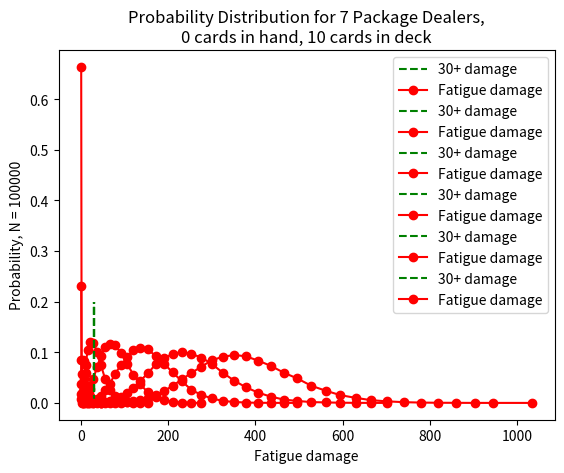

Recreate this plot in Python.
import random
import matplotlib.pyplot as plt
from collections import Counter
import bisect

N_tests = 100000 # Number of simulations
drawn_cards_limit = 100 # Limit of cards drawn for resonable computation time
mill_treshold = 20 # Treshold for mill probability
max_cards_in_hand = 10 # Maximum number of cards in hand

def test(N):# N = number of Packages Dealers # Supposing PD activates when milling/fatigue
    total_cards_drawn = 1 # Start by drawing 1 card
    list_PD = [0] * N # list of PD activations
    cards_to_draw = 1 # Start by drawing 1 card
    while cards_to_draw > 0 and total_cards_drawn < drawn_cards_limit :
        for cards in range(cards_to_draw): # For each drawn card
            for i in range(N): # For each PD
                # 50% PD activations
                if random.random() > 0.5:
                    list_PD[i] += 1
            # print(f"PD activations for card drawn n°{total_cards_drawn} : {list_PD}")
        cards_to_draw = sum(list_PD)
        total_cards_drawn += cards_to_draw
        list_PD = [0] * N
    return min(drawn_cards_limit, total_cards_drawn)

def test2(nb_PD, cards_in_hand, cards_in_deck):# N = number of Packages Dealers # Supposing PD doesn't activates when milling/fatigue
    list_PD = [0] * nb_PD # list of PD activations
    total_cards_drawn = 1 # Start by drawing 1 card
    cards_to_draw = 1 # Start by drawing 1 card
    while cards_to_draw > 0 and total_cards_drawn < drawn_cards_limit :
        for cards in range(cards_to_draw): # For each drawn card
            if cards_in_hand < max_cards_in_hand and cards_in_deck > 0:
                cards_in_hand += 1
                cards_in_deck -= 1
                for i in range(nb_PD): # For each PD
                    # 50% PD activations
                    if random.random() > 0.5:
                        list_PD[i] += 1
                # print(f"PD activations for card drawn n°{total_cards_drawn} : {list_PD}")
        cards_to_draw = sum(list_PD)
        total_cards_drawn += cards_to_draw
        list_PD = [0] * nb_PD
    return min(drawn_cards_limit, total_cards_drawn)

def proba(list_results):
    N_tests = len(list_results)
    count_results = Counter(list_results)# Count occurrences of each number in the list
    label, count = zip(*sorted(list(count_results.items())),  strict=True)# Extract the numbers labels and their probabilities
    probabilities = [c / N_tests for c in count]
    return label, probabilities

def graph_test(label, probabilities, ):
    plt.plot(label, probabilities, '.', color='royalblue')

    ### Horyzontal lines for interesting theoretical probabilities
    # # Probability of activating at least 1 PD
    # P = 1-(1/2**N)
    # print("The probability at least 1 activating", P)
    # plt.hlines(y=P, xmin=1.5, xmax=drawn_cards_limit, color='red', linestyle='--', label='at least 1 activating')
    # plt.vlines(x=1.5, ymin=0, ymax=P, color='red', linestyle='--')
    # # Probability of activating at least 2 PD
    # if N > 1:
    #     P = 1-(N*1/2**N)
    #     print("The probability at least 2 activating", P)
    #     plt.hlines(y=P, xmin=2.5, xmax=drawn_cards_limit, color='orangered', linestyle='--', label='at least 2 activating')
    #     plt.vlines(x=2.5, ymin=0, ymax=P, color='orangered', linestyle='--')
    # Probability of drawing 30+ cards
    # mill_treshold_pos = bisect.bisect_left(label, mill_treshold)
    # proba_mill = sum(probabilities[mill_treshold_pos:])
    # print(f"The probability of drawing {mill_treshold}+ cards is {proba_mill}")
    # plt.hlines(y=proba_mill, xmin=mill_treshold, xmax=drawn_cards_limit, color='green', linestyle='--', label=f'{mill_treshold}+ cards')
    # plt.vlines(x=mill_treshold, ymin=0, ymax=proba_mill, color='green', linestyle='--')
    # mill_treshold_pos = bisect.bisect_left(label, mill_treshold)
    # proba_mill = sum(probabilities[mill_treshold_pos:])
    # print(f"The probability of drawing {mill_treshold}+ cards is {proba_mill}")
    # plt.vlines(x=mill_treshold, ymin=0, ymax=0.2, color='green', linestyle='--', label=f'{mill_treshold}+ cards')


if __name__=="__main__":
    starting_cards_in_hand = 0
    starting_cards_in_deck = 10
    hp = 30
    mill_treshold = int((2*hp+1/4)**0.5-1/2)+1+starting_cards_in_deck
    print(f"Mill treshold for {hp}hp with {starting_cards_in_deck} cards in deck is {mill_treshold} cards")

    for N in range (2, 8):
    # for N in range (2, 3):

        list_results = [test2(N, starting_cards_in_hand, starting_cards_in_deck) for i in range(N_tests)]
        nb_draws, probabilities = proba(list_results)

        # mill_treshold_pos = bisect.bisect_left(nb_draws, mill_treshold)
        # proba_mill = sum(probabilities[mill_treshold_pos:])
        # print(f"The probability of drawing {mill_treshold}+ cards is {proba_mill}")
        # plt.vlines(x=mill_treshold, ymin=0, ymax=0.2, color='green', linestyle='--', label=f'{mill_treshold}+ cards')

        # plt.plot(nb_draws, probabilities, '.', color = 'blue', label='Cards drawn')

        # plt.xlabel('Cards drawn')
        # plt.ylabel(f'Probability, N = {N_tests}')
        # plt.title(f'Probability Distribution for {N} Package Dealers,\n{starting_cards_in_hand} cards in hand, {starting_cards_in_deck} cards in deck')
        # plt.legend()

        # plt.show()

        nb_fatigue = [max(0,draws-starting_cards_in_deck) for draws in nb_draws] # Fatigue damage calculation
        damage_fatigue = [fatigue*(fatigue+1)/2 for fatigue in nb_fatigue] # Simple sum of arithmetic progression
        
        no_fatigue = [fatigue for fatigue in nb_fatigue if fatigue == 0] # element where 0 fatigue
        nb_supr = len(no_fatigue)-1 # number of repeated 0 fatigue
        nb_fatigue = nb_fatigue[nb_supr:] # remove 0 fatigue but one
        damage_fatigue = damage_fatigue[nb_supr:] # remove 0 fatigue but one
        fatigue_probabilities = probabilities[nb_supr:] # remove 0 fatigue but one
        fatigue_probabilities[0] += sum(probabilities[:nb_supr]) #recalculate the probability of 0 fatigue

        mill_treshold_pos = bisect.bisect_left(damage_fatigue, hp)
        proba_mill = sum(fatigue_probabilities[mill_treshold_pos:])
        print(f"The probability of dealing {hp}+ fatigue damage with {N} Package Dealers is {proba_mill}")
        plt.vlines(x=hp, ymin=0, ymax=0.2, color='green', linestyle='--', label=f'{hp}+ damage')

        plt.plot(damage_fatigue, fatigue_probabilities, '-o', color = 'red', label='Fatigue damage')
        
        plt.xlabel('Fatigue damage')
        plt.ylabel(f'Probability, N = {N_tests}')
        plt.title(f'Probability Distribution for {N} Package Dealers,\n{starting_cards_in_hand} cards in hand, {starting_cards_in_deck} cards in deck')
        plt.legend()
       
        plt.show()
